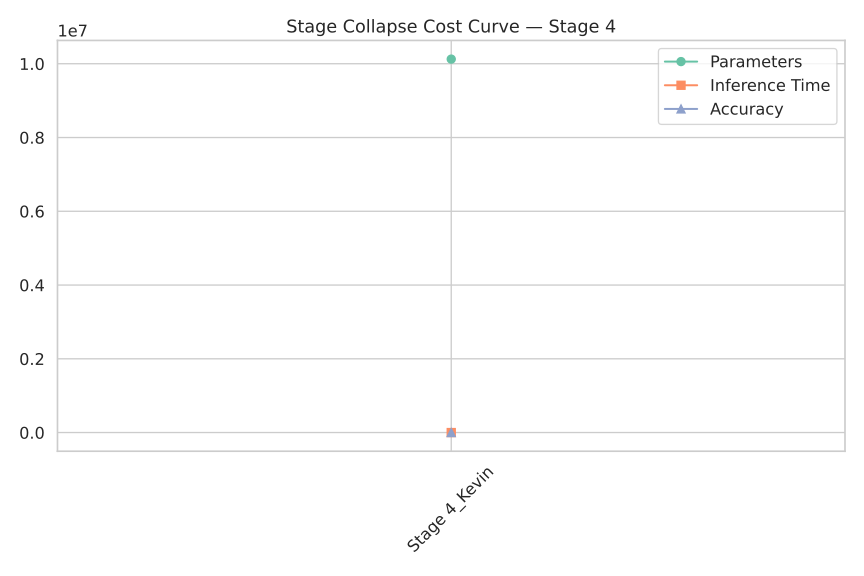

The table this chart was drawn from, first rows:
Model, Params, Time, Accuracy
Stage 4_Kevin, 10125626, 0.01768, 67.06
